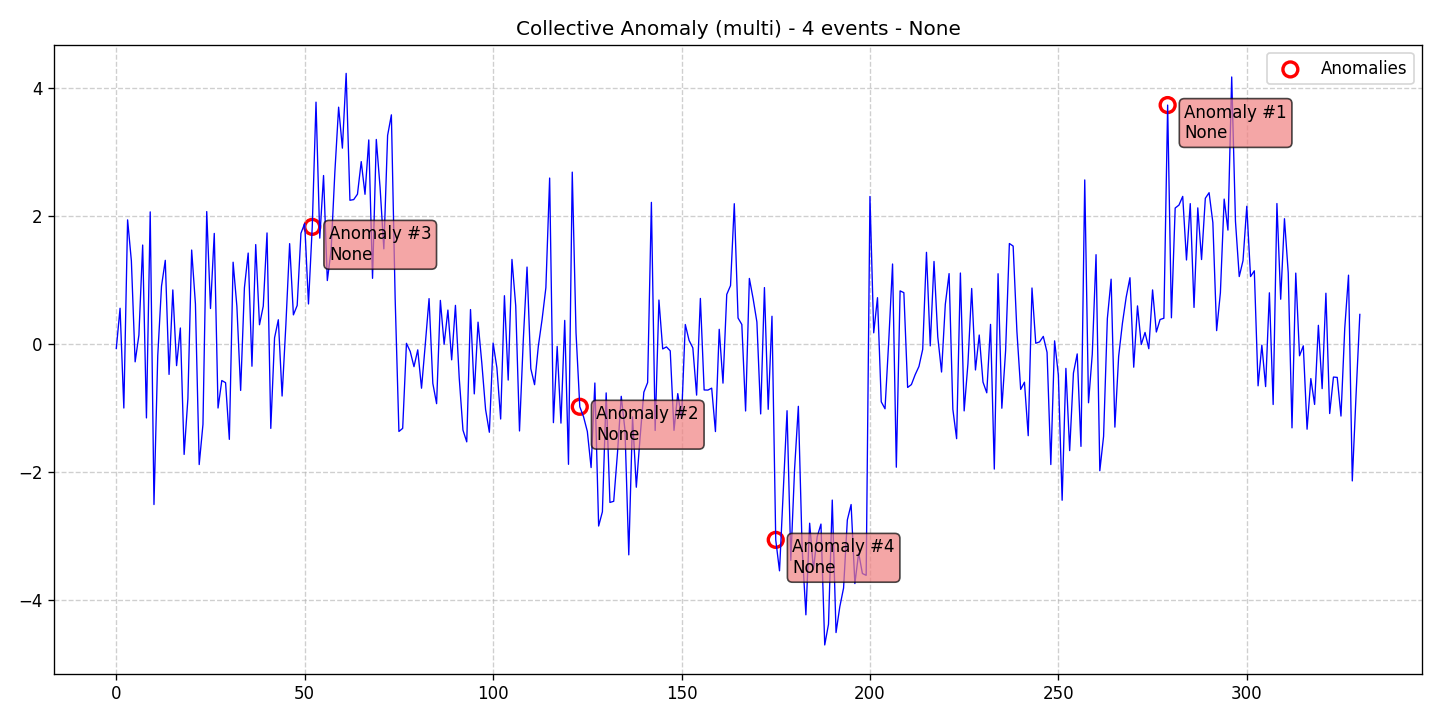

Values plotted in this chart, from the file beside it:
data, stationary, det_lin_up, det_lin_down, det_quad, det_cubic, det_exp, det_damped, stoc_trend, volatility, single_seas, multiple_seas, point_anom_single, point_anom_multi, collect_anom, context_anom, mean_shift, var_shift, trend_shift, date, is_break, is_anomaly, is_multi, location_beginning
-0.07626, 0, 0, 0, 0, 0, 0, 0, 0, 0, 0, 0, 0, 0, 1, 0, 0, 0, 0, 2020-01-01, 0, 0, 1, 0
0.5518, 0, 0, 0, 0, 0, 0, 0, 0, 0, 0, 0, 0, 0, 1, 0, 0, 0, 0, 2020-01-02, 0, 0, 1, 0
-1.007, 0, 0, 0, 0, 0, 0, 0, 0, 0, 0, 0, 0, 0, 1, 0, 0, 0, 0, 2020-01-03, 0, 0, 1, 0
1.933, 0, 0, 0, 0, 0, 0, 0, 0, 0, 0, 0, 0, 0, 1, 0, 0, 0, 0, 2020-01-04, 0, 0, 1, 0
1.294, 0, 0, 0, 0, 0, 0, 0, 0, 0, 0, 0, 0, 0, 1, 0, 0, 0, 0, 2020-01-05, 0, 0, 1, 0
-0.2851, 0, 0, 0, 0, 0, 0, 0, 0, 0, 0, 0, 0, 0, 1, 0, 0, 0, 0, 2020-01-06, 0, 0, 1, 0
0.1326, 0, 0, 0, 0, 0, 0, 0, 0, 0, 0, 0, 0, 0, 1, 0, 0, 0, 0, 2020-01-07, 0, 0, 1, 0
1.54, 0, 0, 0, 0, 0, 0, 0, 0, 0, 0, 0, 0, 0, 1, 0, 0, 0, 0, 2020-01-08, 0, 0, 1, 0
-1.161, 0, 0, 0, 0, 0, 0, 0, 0, 0, 0, 0, 0, 0, 1, 0, 0, 0, 0, 2020-01-09, 0, 0, 1, 0
2.058, 0, 0, 0, 0, 0, 0, 0, 0, 0, 0, 0, 0, 0, 1, 0, 0, 0, 0, 2020-01-10, 0, 0, 1, 0
-2.514, 0, 0, 0, 0, 0, 0, 0, 0, 0, 0, 0, 0, 0, 1, 0, 0, 0, 0, 2020-01-11, 0, 0, 1, 0
-0.1919, 0, 0, 0, 0, 0, 0, 0, 0, 0, 0, 0, 0, 0, 1, 0, 0, 0, 0, 2020-01-12, 0, 0, 1, 0
0.8978, 0, 0, 0, 0, 0, 0, 0, 0, 0, 0, 0, 0, 0, 1, 0, 0, 0, 0, 2020-01-13, 0, 0, 1, 0
1.301, 0, 0, 0, 0, 0, 0, 0, 0, 0, 0, 0, 0, 0, 1, 0, 0, 0, 0, 2020-01-14, 0, 0, 1, 0
-0.4815, 0, 0, 0, 0, 0, 0, 0, 0, 0, 0, 0, 0, 0, 1, 0, 0, 0, 0, 2020-01-15, 0, 0, 1, 0
0.8383, 0, 0, 0, 0, 0, 0, 0, 0, 0, 0, 0, 0, 0, 1, 0, 0, 0, 0, 2020-01-16, 0, 0, 1, 0
-0.3445, 0, 0, 0, 0, 0, 0, 0, 0, 0, 0, 0, 0, 0, 1, 0, 0, 0, 0, 2020-01-17, 0, 0, 1, 0
0.2435, 0, 0, 0, 0, 0, 0, 0, 0, 0, 0, 0, 0, 0, 1, 0, 0, 0, 0, 2020-01-18, 0, 0, 1, 0
-1.732, 0, 0, 0, 0, 0, 0, 0, 0, 0, 0, 0, 0, 0, 1, 0, 0, 0, 0, 2020-01-19, 0, 0, 1, 0
-0.8605, 0, 0, 0, 0, 0, 0, 0, 0, 0, 0, 0, 0, 0, 1, 0, 0, 0, 0, 2020-01-20, 0, 0, 1, 0
1.462, 0, 0, 0, 0, 0, 0, 0, 0, 0, 0, 0, 0, 0, 1, 0, 0, 0, 0, 2020-01-21, 0, 0, 1, 0
0.6193, 0, 0, 0, 0, 0, 0, 0, 0, 0, 0, 0, 0, 0, 1, 0, 0, 0, 0, 2020-01-22, 0, 0, 1, 0
-1.89, 0, 0, 0, 0, 0, 0, 0, 0, 0, 0, 0, 0, 0, 1, 0, 0, 0, 0, 2020-01-23, 0, 0, 1, 0
-1.261, 0, 0, 0, 0, 0, 0, 0, 0, 0, 0, 0, 0, 0, 1, 0, 0, 0, 0, 2020-01-24, 0, 0, 1, 0
2.063, 0, 0, 0, 0, 0, 0, 0, 0, 0, 0, 0, 0, 0, 1, 0, 0, 0, 0, 2020-01-25, 0, 0, 1, 0
0.5482, 0, 0, 0, 0, 0, 0, 0, 0, 0, 0, 0, 0, 0, 1, 0, 0, 0, 0, 2020-01-26, 0, 0, 1, 0
1.721, 0, 0, 0, 0, 0, 0, 0, 0, 0, 0, 0, 0, 0, 1, 0, 0, 0, 0, 2020-01-27, 0, 0, 1, 0
-1.007, 0, 0, 0, 0, 0, 0, 0, 0, 0, 0, 0, 0, 0, 1, 0, 0, 0, 0, 2020-01-28, 0, 0, 1, 0
-0.5769, 0, 0, 0, 0, 0, 0, 0, 0, 0, 0, 0, 0, 0, 1, 0, 0, 0, 0, 2020-01-29, 0, 0, 1, 0
-0.611, 0, 0, 0, 0, 0, 0, 0, 0, 0, 0, 0, 0, 0, 1, 0, 0, 0, 0, 2020-01-30, 0, 0, 1, 0
-1.496, 0, 0, 0, 0, 0, 0, 0, 0, 0, 0, 0, 0, 0, 1, 0, 0, 0, 0, 2020-01-31, 0, 0, 1, 0
1.271, 0, 0, 0, 0, 0, 0, 0, 0, 0, 0, 0, 0, 0, 1, 0, 0, 0, 0, 2020-02-01, 0, 0, 1, 0
0.583, 0, 0, 0, 0, 0, 0, 0, 0, 0, 0, 0, 0, 0, 1, 0, 0, 0, 0, 2020-02-02, 0, 0, 1, 0
-0.7319, 0, 0, 0, 0, 0, 0, 0, 0, 0, 0, 0, 0, 0, 1, 0, 0, 0, 0, 2020-02-03, 0, 0, 1, 0
0.8714, 0, 0, 0, 0, 0, 0, 0, 0, 0, 0, 0, 0, 0, 1, 0, 0, 0, 0, 2020-02-04, 0, 0, 1, 0
1.414, 0, 0, 0, 0, 0, 0, 0, 0, 0, 0, 0, 0, 0, 1, 0, 0, 0, 0, 2020-02-05, 0, 0, 1, 0
-0.3536, 0, 0, 0, 0, 0, 0, 0, 0, 0, 0, 0, 0, 0, 1, 0, 0, 0, 0, 2020-02-06, 0, 0, 1, 0
1.547, 0, 0, 0, 0, 0, 0, 0, 0, 0, 0, 0, 0, 0, 1, 0, 0, 0, 0, 2020-02-07, 0, 0, 1, 0
0.2945, 0, 0, 0, 0, 0, 0, 0, 0, 0, 0, 0, 0, 0, 1, 0, 0, 0, 0, 2020-02-08, 0, 0, 1, 0
0.5851, 0, 0, 0, 0, 0, 0, 0, 0, 0, 0, 0, 0, 0, 1, 0, 0, 0, 0, 2020-02-09, 0, 0, 1, 0
1.729, 0, 0, 0, 0, 0, 0, 0, 0, 0, 0, 0, 0, 0, 1, 0, 0, 0, 0, 2020-02-10, 0, 0, 1, 0
-1.325, 0, 0, 0, 0, 0, 0, 0, 0, 0, 0, 0, 0, 0, 1, 0, 0, 0, 0, 2020-02-11, 0, 0, 1, 0
0.08993, 0, 0, 0, 0, 0, 0, 0, 0, 0, 0, 0, 0, 0, 1, 0, 0, 0, 0, 2020-02-12, 0, 0, 1, 0
0.3723, 0, 0, 0, 0, 0, 0, 0, 0, 0, 0, 0, 0, 0, 1, 0, 0, 0, 0, 2020-02-13, 0, 0, 1, 0
-0.8194, 0, 0, 0, 0, 0, 0, 0, 0, 0, 0, 0, 0, 0, 1, 0, 0, 0, 0, 2020-02-14, 0, 0, 1, 0
0.2919, 0, 0, 0, 0, 0, 0, 0, 0, 0, 0, 0, 0, 0, 1, 0, 0, 0, 0, 2020-02-15, 0, 0, 1, 0
1.562, 0, 0, 0, 0, 0, 0, 0, 0, 0, 0, 0, 0, 0, 1, 0, 0, 0, 0, 2020-02-16, 0, 0, 1, 0
0.4487, 0, 0, 0, 0, 0, 0, 0, 0, 0, 0, 0, 0, 0, 1, 0, 0, 0, 0, 2020-02-17, 0, 0, 1, 0
0.5951, 0, 0, 0, 0, 0, 0, 0, 0, 0, 0, 0, 0, 0, 1, 0, 0, 0, 0, 2020-02-18, 0, 0, 1, 0
1.724, 0, 0, 0, 0, 0, 0, 0, 0, 0, 0, 0, 0, 0, 1, 0, 0, 0, 0, 2020-02-19, 0, 0, 1, 0
1.877, 0, 0, 0, 0, 0, 0, 0, 0, 0, 0, 0, 0, 0, 1, 0, 0, 0, 0, 2020-02-20, 0, 0, 1, 0
0.6189, 0, 0, 0, 0, 0, 0, 0, 0, 0, 0, 0, 0, 0, 1, 0, 0, 0, 0, 2020-02-21, 0, 0, 1, 0
1.824, 0, 0, 0, 0, 0, 0, 0, 0, 0, 0, 0, 0, 0, 1, 0, 0, 0, 0, 2020-02-22, 0, 1, 1, 0
3.772, 0, 0, 0, 0, 0, 0, 0, 0, 0, 0, 0, 0, 0, 1, 0, 0, 0, 0, 2020-02-23, 0, 0, 1, 0
1.648, 0, 0, 0, 0, 0, 0, 0, 0, 0, 0, 0, 0, 0, 1, 0, 0, 0, 0, 2020-02-24, 0, 0, 1, 0
2.626, 0, 0, 0, 0, 0, 0, 0, 0, 0, 0, 0, 0, 0, 1, 0, 0, 0, 0, 2020-02-25, 0, 0, 1, 0
0.9849, 0, 0, 0, 0, 0, 0, 0, 0, 0, 0, 0, 0, 0, 1, 0, 0, 0, 0, 2020-02-26, 0, 0, 1, 0
1.454, 0, 0, 0, 0, 0, 0, 0, 0, 0, 0, 0, 0, 0, 1, 0, 0, 0, 0, 2020-02-27, 0, 0, 1, 0
2.677, 0, 0, 0, 0, 0, 0, 0, 0, 0, 0, 0, 0, 0, 1, 0, 0, 0, 0, 2020-02-28, 0, 0, 1, 0
3.693, 0, 0, 0, 0, 0, 0, 0, 0, 0, 0, 0, 0, 0, 1, 0, 0, 0, 0, 2020-02-29, 0, 0, 1, 0
... 271 more rows
